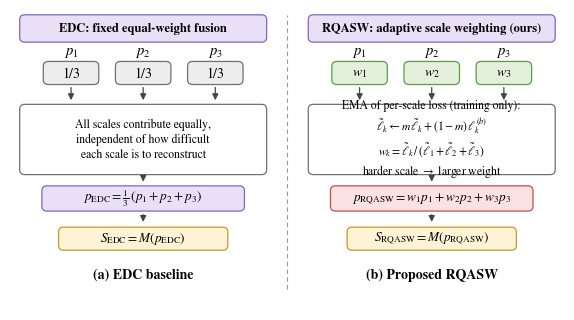

Reproduce this figure in Python.
import matplotlib
matplotlib.use("Agg")
import matplotlib.pyplot as plt
from matplotlib.patches import FancyBboxPatch

plt.rcParams.update({"font.family": "serif", "mathtext.fontset": "stix",
                     "font.serif": ["STIXGeneral", "DejaVu Serif"]})

C = dict(grey=("#EDEDED", "#707070"), green=("#E3F1DC", "#5E9A48"),
         purple=("#E9E0F7", "#8266B8"), red=("#FBE1E1", "#C0504D"),
         yellow=("#FFF3D6", "#C49A2C"), white=("#FFFFFF", "#707070"))

fig, ax = plt.subplots(figsize=(7.16, 3.9))
ax.set_xlim(0, 100); ax.set_ylim(0, 56); ax.axis("off")

def box(x, y, w, h, text, col, fs=9, bold=False):
    fc, ec = C[col]
    ax.add_patch(FancyBboxPatch((x - w/2, y - h/2), w, h,
                 boxstyle="round,pad=0.25,rounding_size=0.9",
                 fc=fc, ec=ec, lw=0.9))
    ax.text(x, y, text, ha="center", va="center", fontsize=fs,
            fontweight="bold" if bold else "normal", linespacing=1.35)

def arrow(x, y0, y1):
    ax.annotate("", xy=(x, y1), xytext=(x, y0),
                arrowprops=dict(arrowstyle="-|>", lw=0.9, color="#444444",
                                mutation_scale=9))

def panel(cx, title, weights, mid, fused, out, label):
    box(cx, 52.5, 44, 4.6, title, "purple", fs=9, bold=True)
    xs = [cx - 13, cx, cx + 13]
    for i, (x, wtxt) in enumerate(zip(xs, weights)):
        ax.text(x, 48.0, "$p_%d$" % (i + 1), ha="center", va="center", fontsize=10.5)
        box(x, 44.2, 9.5, 3.8, wtxt, "grey" if cx < 50 else "green", fs=10)
        arrow(x, 42.0, 38.6)
    box(cx, 31.8, 44, 12.6, mid, "white", fs=8.4)
    arrow(cx, 25.2, 23.4)
    box(cx, 20.8, 36, 4.2, fused, "red" if cx > 50 else "purple", fs=9.5)
    arrow(cx, 18.3, 15.9)
    box(cx, 13.3, 30, 3.8, out, "yellow", fs=9.5)
    ax.text(cx, 6.5, label, ha="center", va="center", fontsize=10, fontweight="bold")

panel(24, "EDC: fixed equal-weight fusion",
      [r"$1/3$", r"$1/3$", r"$1/3$"],
      "All scales contribute equally,\nindependent of how difficult\neach scale is to reconstruct",
      r"$p_{\mathrm{EDC}}=\frac{1}{3}\,(p_1+p_2+p_3)$",
      r"$S_{\mathrm{EDC}}=M(p_{\mathrm{EDC}})$",
      "(a) EDC baseline")

panel(76, "RQASW: adaptive scale weighting (ours)",
      [r"$w_1$", r"$w_2$", r"$w_3$"],
      r"EMA of per-scale loss (training only):" "\n"
      r"$\tilde{\ell}_k \leftarrow m\,\tilde{\ell}_k+(1-m)\,\ell_k^{(b)}$" "\n"
      r"$w_k=\tilde{\ell}_k\,/\,(\tilde{\ell}_1+\tilde{\ell}_2+\tilde{\ell}_3)$" "\n"
      "harder scale $\\rightarrow$ larger weight",
      r"$p_{\mathrm{RQASW}}=w_1p_1+w_2p_2+w_3p_3$",
      r"$S_{\mathrm{RQASW}}=M(p_{\mathrm{RQASW}})$",
      "(b) Proposed RQASW")

ax.plot([50, 50], [4, 55], ls=(0, (4, 3)), lw=0.8, color="#999999")
fig.savefig("RQASW_diagram.pdf", bbox_inches="tight", pad_inches=0.03)
fig.savefig("RQASW_diagram_preview.png", dpi=200, bbox_inches="tight", pad_inches=0.03)
